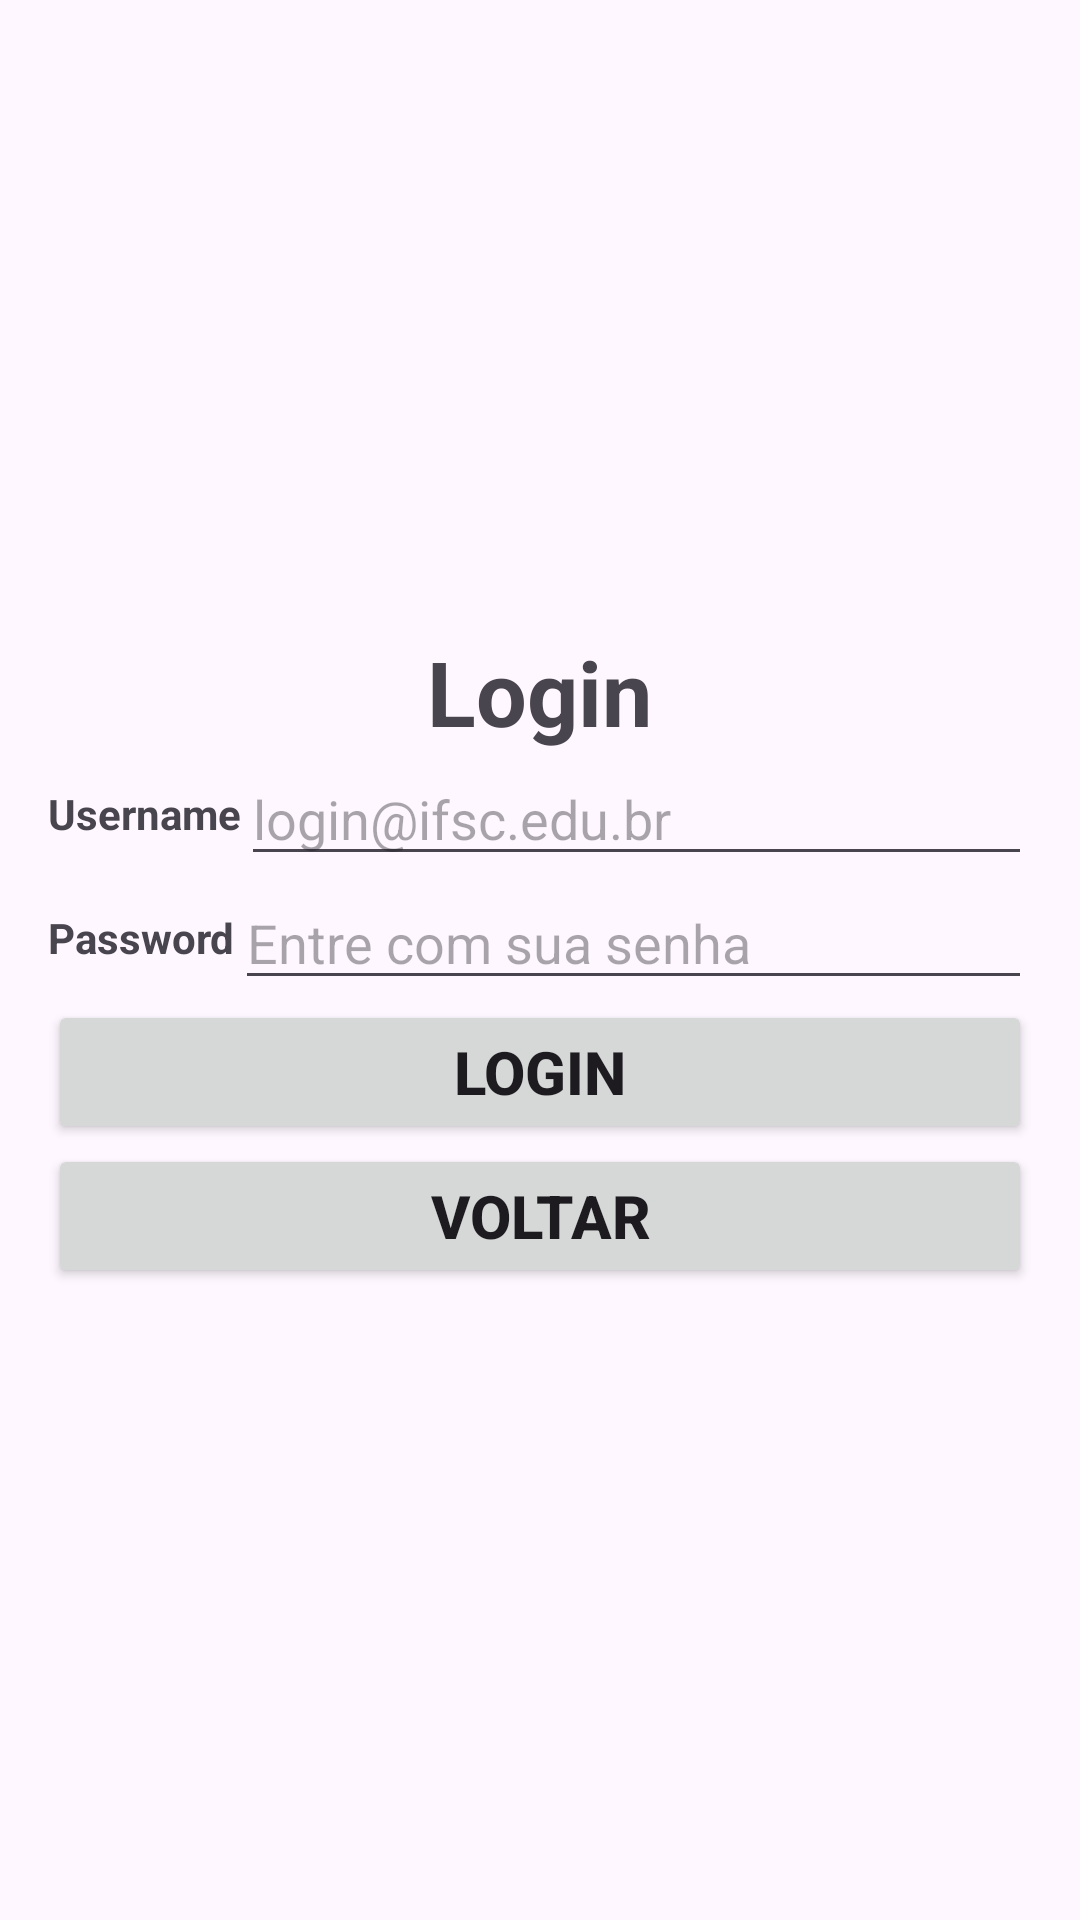

Reconstruct the res/layout file that produces this screen, plus the resources it refers to.
<!-- AndroidManifest.xml: application theme Theme.DDM -->
<!-- res/layout/activity_ex8_lista_vg.xml -->
<?xml version="1.0" encoding="utf-8"?>
<LinearLayout xmlns:android="http://schemas.android.com/apk/res/android"
    xmlns:app="http://schemas.android.com/apk/res-auto"
    xmlns:tools="http://schemas.android.com/tools"
    android:id="@+id/main"
    android:layout_width="match_parent"
    android:layout_height="match_parent"
    android:orientation="vertical"
    android:gravity="center"
    tools:context=".Ex8ListaVG">

    <TextView
        android:id="@+id/tvLogin"
        android:layout_width="wrap_content"
        android:layout_height="wrap_content"
        android:gravity="center"
        android:textSize="30dp"
        android:textStyle="bold"
        android:text="Login" />

    <LinearLayout
        android:layout_width="match_parent"
        android:layout_height="wrap_content"
        android:gravity="center"
        android:orientation="horizontal"
        android:layout_marginLeft="16dp"
        android:layout_marginRight="16dp">

        <TextView
            android:id="@+id/tvUsername"
            android:layout_width="wrap_content"
            android:layout_height="wrap_content"
            android:textStyle="bold"
            android:text="Username" />

        <EditText
            android:id="@+id/etUsername"
            android:layout_width="match_parent"
            android:layout_height="wrap_content"
            android:ems="10"
            android:inputType="text"
            android:hint="login@ifsc.edu.br" />
    </LinearLayout>

    <LinearLayout
        android:layout_width="match_parent"
        android:layout_height="wrap_content"
        android:orientation="horizontal"
        android:gravity="center"
        android:layout_marginLeft="16dp"
        android:layout_marginRight="16dp">

        <TextView
            android:id="@+id/tvPassword"
            android:layout_width="wrap_content"
            android:layout_height="wrap_content"
            android:textStyle="bold"
            android:text="Password" />

        <EditText
            android:id="@+id/etPassword"
            android:layout_width="match_parent"
            android:layout_height="wrap_content"
            android:ems="10"
            android:inputType="text"
            android:hint="Entre com sua senha" />
    </LinearLayout>

    <Button
        android:id="@+id/loginBtn"
        android:layout_width="match_parent"
        android:layout_height="wrap_content"
        android:textStyle="bold"
        android:textSize="20dp"
        android:text="Login"
        android:layout_marginLeft="16dp"
        android:layout_marginRight="16dp"/>

    <Button
        android:id="@+id/backBtn"
        android:layout_width="match_parent"
        android:layout_height="wrap_content"
        android:textStyle="bold"
        android:textSize="20dp"
        android:text="Voltar"
        android:layout_marginLeft="16dp"
        android:layout_marginRight="16dp"/>

</LinearLayout>
<!-- resources referenced by this layout -->
<resources>
  <style name="Theme.DDM" parent="Base.Theme.DDM" />
  <style name="Base.Theme.DDM" parent="Theme.Material3.DayNight.NoActionBar">
          
          
      </style>
</resources>
